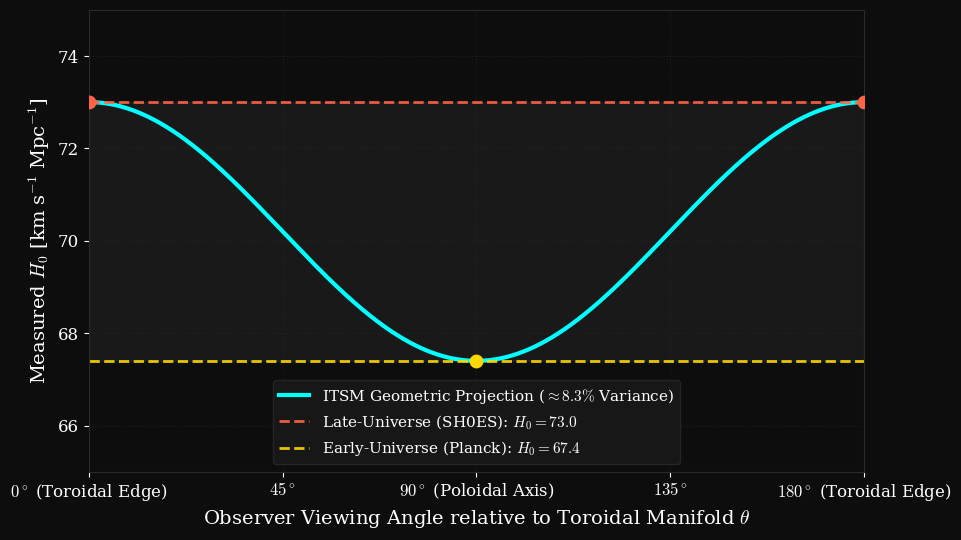

This chart was generated by the following Python code:

"""
ITSM Computational Falsifiability Suite
Module: Hubble Tension Geometric Resolver
Framework Version: 8.06

Description:
Models the perceived Hubble expansion rate (H_0) not as a temporal scalar, 
but as a 2nd-rank tensor projection dependent on the observer's viewing angle (theta) 
relative to the Toroidal Manifold (chi = 2*pi). Natively resolves the 
Planck vs. SH0ES tension as an 8.3% macroscopic geometric variance.
"""

import numpy as np
import matplotlib.pyplot as plt
import matplotlib as mpl
import os

# ---------------------------------------------------------
# INSTITUTIONAL AESTHETIC PROTOCOL (LATEX ENFORCEMENT)
# ---------------------------------------------------------
mpl.rcParams.update({
    'font.family': 'serif',
    'mathtext.fontset': 'cm', # Computer Modern (LaTeX standard)
    'axes.labelsize': 14,
    'axes.titlesize': 16,
    'axes.titleweight': 'bold',
    'legend.fontsize': 11,
    'xtick.labelsize': 12,
    'ytick.labelsize': 12,
    'figure.dpi': 300,
    'savefig.bbox': 'tight',
    'figure.facecolor': '#0d0d0d',
    'axes.facecolor': '#0d0d0d',
    'text.color': 'white',
    'axes.labelcolor': 'white',
    'xtick.color': 'white',
    'ytick.color': 'white',
    'axes.edgecolor': '#2a2a2a'
})

# ---------------------------------------------------------
# PHYSICAL CONSTANTS & MODEL PARAMETERS (v8.06 AXIOMS)
# ---------------------------------------------------------
# Observational Limits [km/s/Mpc]
H_PLANCK = 67.4  # Early-Universe poloidal measurement 
H_SHOES = 73.0   # Late-Universe toroidal measurement
POINTS = 1000

# ---------------------------------------------------------
# COMPUTATIONAL ENGINE
# ---------------------------------------------------------
def compute_anisotropic_expansion():
    """Calculates the tensor projection of H0 across the Toroidal Manifold."""
    theta = np.linspace(0, np.pi, POINTS)
    h_avg = (H_PLANCK + H_SHOES) / 2.0
    h_amp = (H_SHOES - H_PLANCK) / 2.0
    
    # ITSM Geometric Projection: H(theta) = H_avg + H_amp * cos(2*theta)
    h_theta = h_avg + h_amp * np.cos(2 * theta)
    
    # Calculate the exact geometric variance
    variance_pct = ((H_SHOES - H_PLANCK) / H_PLANCK) * 100.0
    
    return theta, h_theta, variance_pct

# ---------------------------------------------------------
# VISUALIZATION MATRIX
# ---------------------------------------------------------
def generate_institutional_plot(theta, h_theta, variance_pct):
    """Renders the publication-grade projection plot."""
    fig, ax = plt.subplots(figsize=(10, 6))
    
    # Plot the Anisotropic Curve
    ax.plot(theta, h_theta, color='#00ffff', lw=3,
            label=r'ITSM Geometric Projection ($\approx {:.1f}\%$ Variance)'.format(variance_pct))
    
    # Mark the Institutional Tension Limits
    ax.axhline(H_SHOES, color='#ff6347', ls='--', lw=2, alpha=0.9,
               label=r'Late-Universe (SH0ES): $H_0 = 73.0$')
    ax.axhline(H_PLANCK, color='#ffd700', ls='--', lw=2, alpha=0.9,
               label=r'Early-Universe (Planck): $H_0 = 67.4$')
    
    # Fill region to highlight the tension zone
    ax.fill_between(theta, H_PLANCK, H_SHOES, color='white', alpha=0.05)
    
    # Markers for Specific Observational Alignments
    ax.scatter([0, np.pi], [H_SHOES, H_SHOES], color='#ff6347', s=80, zorder=5)
    ax.scatter([np.pi/2], [H_PLANCK], color='#ffd700', s=80, zorder=5)
    
    # Axis Limits and Ticks
    ax.set_xlim(0, np.pi)
    ax.set_ylim(65, 75)
    ax.set_xticks([0, np.pi/4, np.pi/2, 3*np.pi/4, np.pi])
    ax.set_xticklabels([r'$0^\circ$ (Toroidal Edge)', r'$45^\circ$',
                        r'$90^\circ$ (Poloidal Axis)', r'$135^\circ$',
                        r'$180^\circ$ (Toroidal Edge)'])
    
    # Grid and Labels
    ax.grid(True, which='both', color='#2a2a2a', linestyle=':', alpha=0.6)
    ax.set_xlabel(r'Observer Viewing Angle relative to Toroidal Manifold $\theta$')
    ax.set_ylabel(r'Measured $H_0$ [km s$^{-1}$ Mpc$^{-1}$]')
    
    # Legend
    ax.legend(loc='lower center', frameon=True, facecolor='#1a1a1a', edgecolor='#2a2a2a')
    
    # Export
    os.makedirs('Assets', exist_ok=True)
    out_path = 'Assets/itsm_hubble_resolver_v806.png'
    plt.savefig(out_path)
    print(f"High-Fidelity Matrix saved to: {out_path}")
    plt.show()

# ---------------------------------------------------------
# EXECUTION
# ---------------------------------------------------------
if __name__ == "__main__":
    theta_vals, h_vals, var_pct = compute_anisotropic_expansion()
    generate_institutional_plot(theta_vals, h_vals, var_pct)
